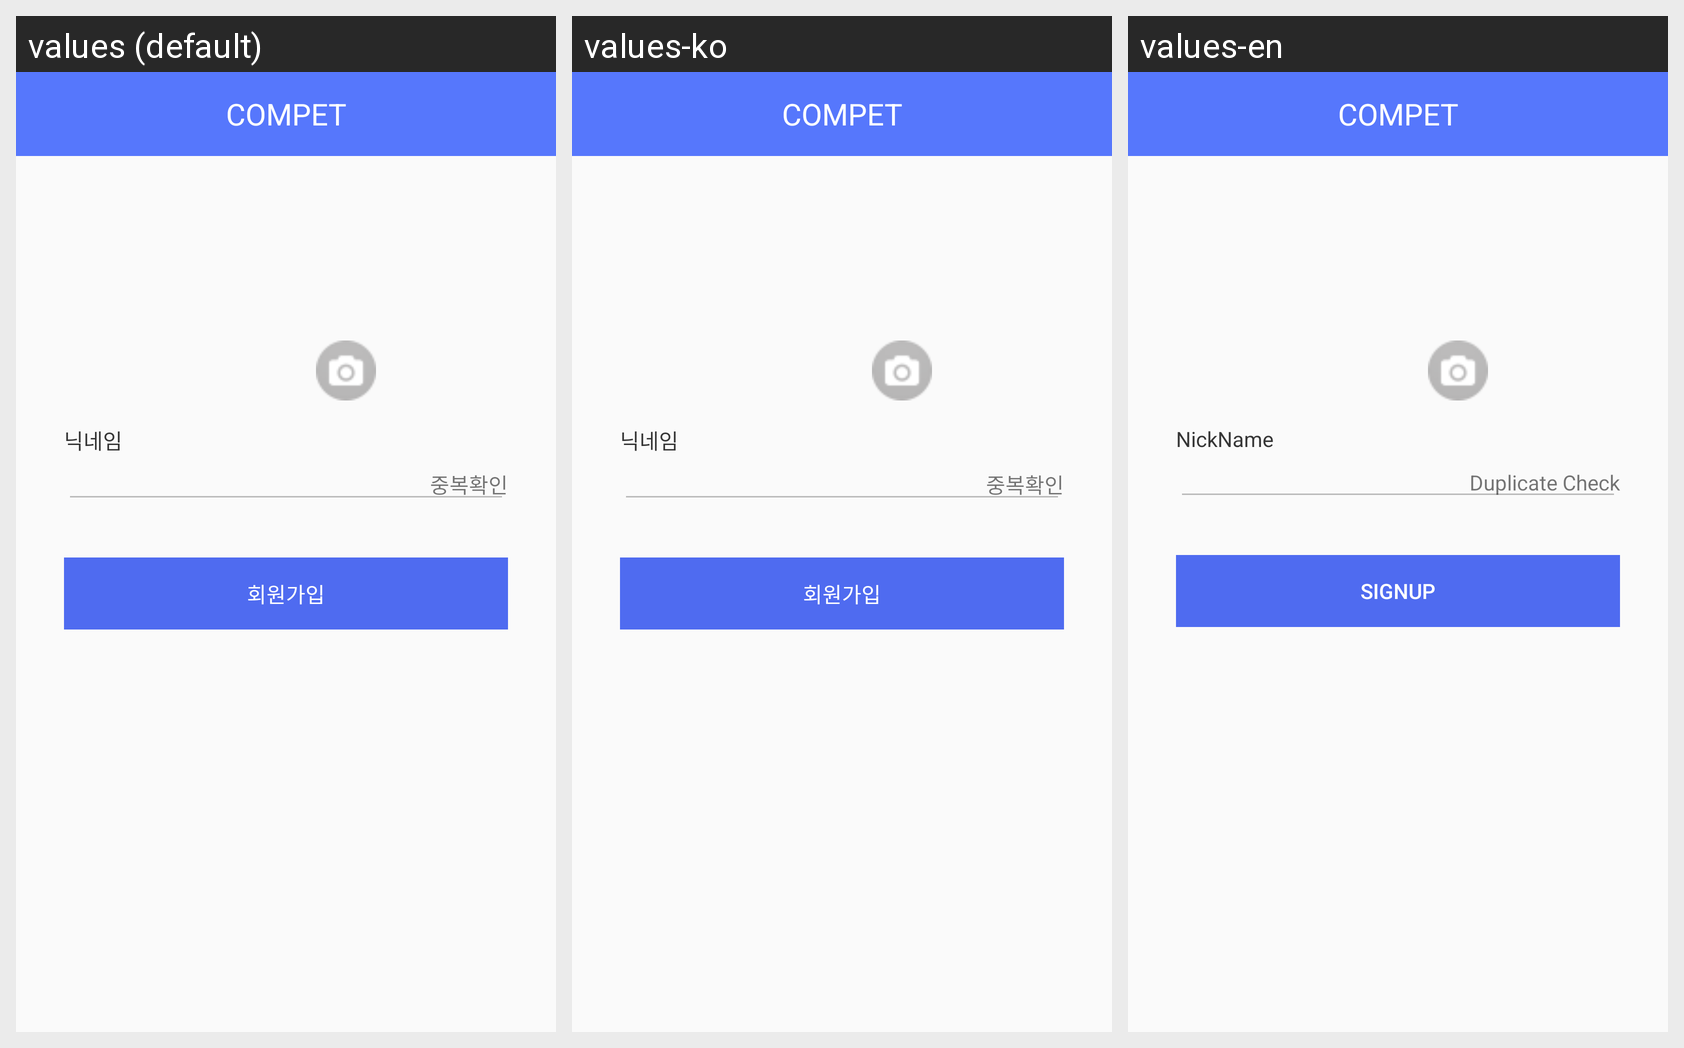

Translations of the strings shown on this Android screen, per locale in the grid:
Android screen res/layout/activity_social_sign_up.xml rendered under 3 locales, left to right: values (default), values-ko, values-en. Device: Nexus 5 (rendered at 1080×1920; each locale shown at half size, 540×960, under a caption strip naming it); theme AppTheme.
Strings drawn on this screen, with the default value and each locale's value (text and hints the layout hard-codes, and strings that could not be matched under every locale, appear in the picture but are not listed):

app_name
  values: COMPET
  values-ko: COMPET  [not translated; the default value is used]
  values-en: COMPET  [not translated; the default value is used]

edit_nickname
  values: 닉네임
  values-ko: 닉네임
  values-en: NickName

text_duplicate_check
  values: 중복확인
  values-ko: 중복확인
  values-en: Duplicate Check

btn_complete_sign_up
  values: 회원가입
  values-ko: 회원가입
  values-en: SignUp
